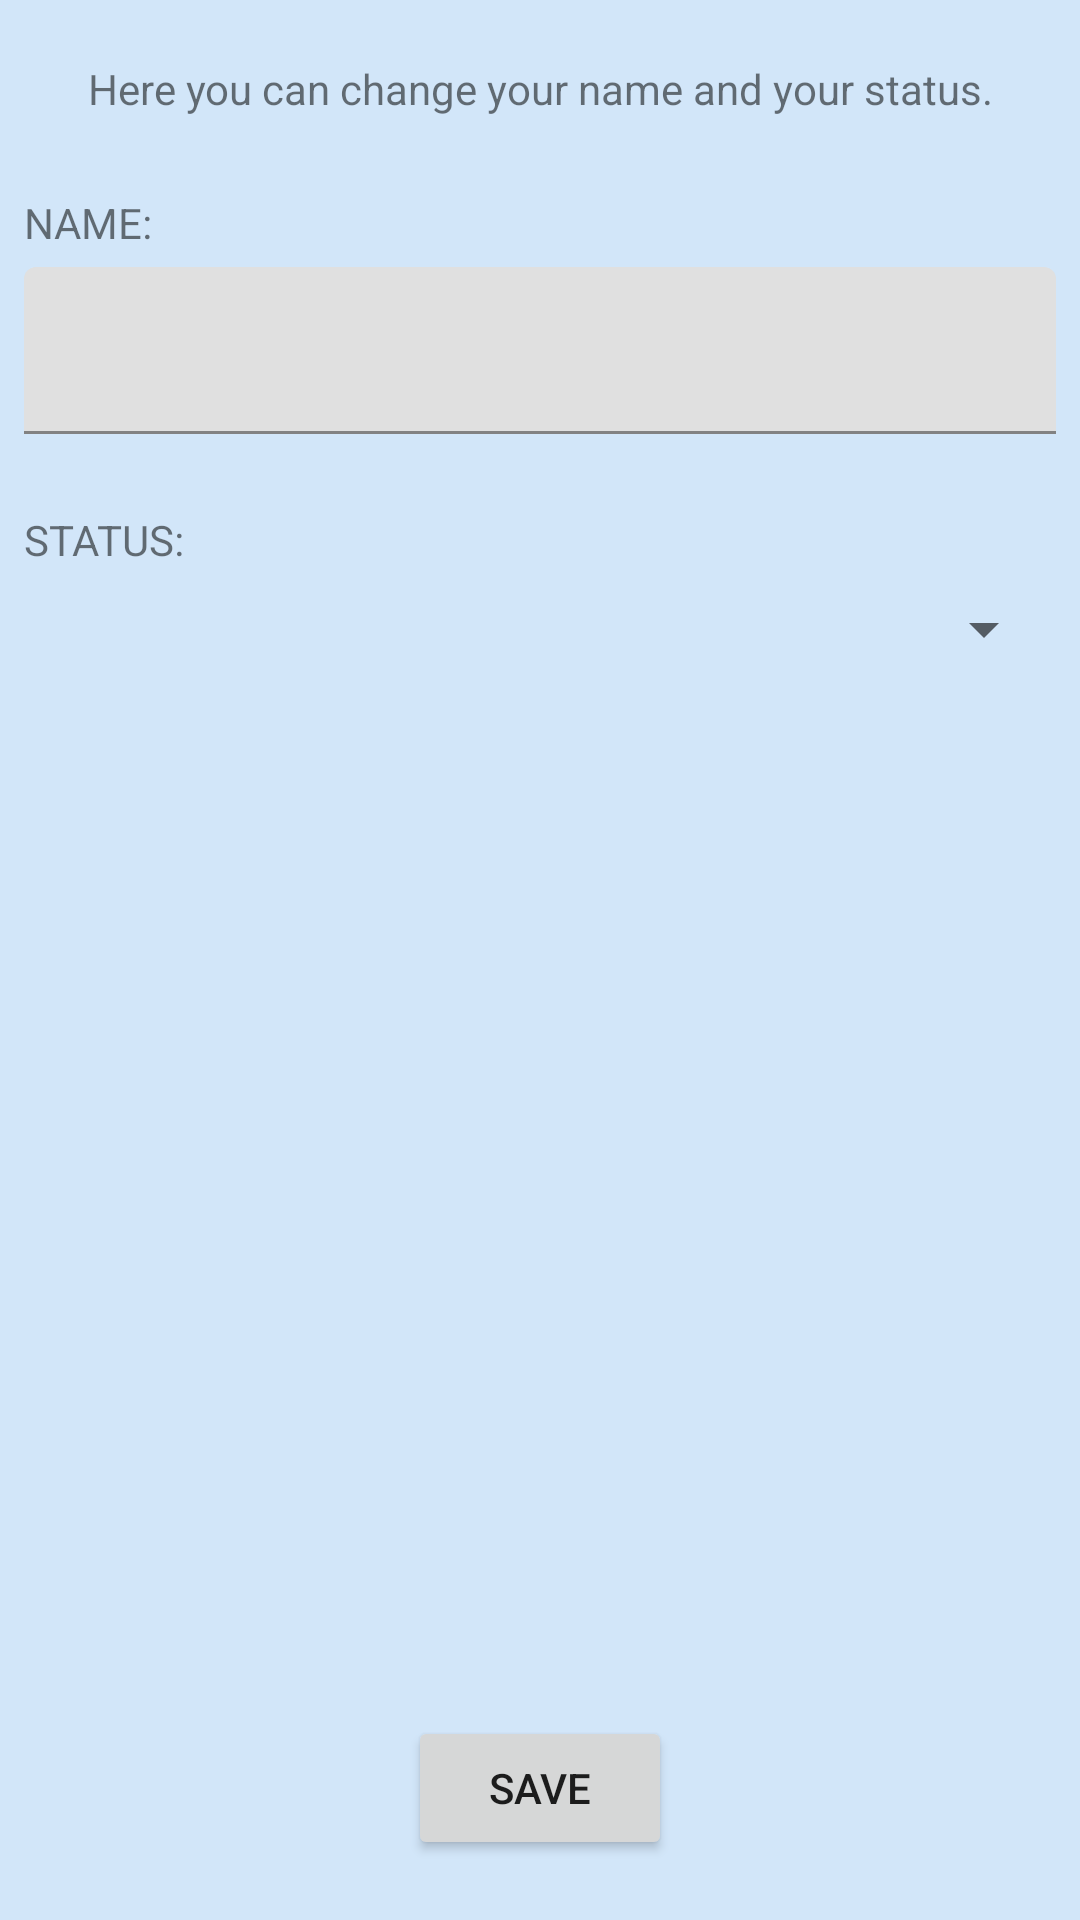

Here is an Android app screen rendered from its layout file. Give the layout XML and the strings, colors and styles it references.
<!-- AndroidManifest.xml: application theme Theme.Messages_application_project -->
<!-- res/layout/fragment_profile.xml -->
<?xml version="1.0" encoding="utf-8"?>
<androidx.constraintlayout.widget.ConstraintLayout xmlns:android="http://schemas.android.com/apk/res/android"
    xmlns:app="http://schemas.android.com/apk/res-auto"
    xmlns:tools="http://schemas.android.com/tools"
    android:layout_width="match_parent"
    android:layout_height="match_parent"
    android:background="@color/custom"
    tools:context=".fragments.ProfileFragment">

    <TextView
        android:id="@+id/profile_tv_default"
        android:layout_width="wrap_content"
        android:layout_height="wrap_content"
        android:layout_marginStart="8dp"
        android:layout_marginTop="20dp"
        android:layout_marginEnd="8dp"

        android:text="@string/here_you_can_change_your_name_and_your_status"

        app:layout_constraintEnd_toEndOf="parent"
        app:layout_constraintStart_toStartOf="parent"
        app:layout_constraintTop_toTopOf="parent" />

    <TextView
        android:id="@+id/profile_tv_name"
        android:layout_width="wrap_content"
        android:layout_height="wrap_content"
        android:layout_marginStart="8dp"
        android:layout_marginTop="20dp"
        android:layout_marginEnd="8dp"

        android:text="@string/name"

        app:layout_constraintTop_toBottomOf="@+id/profile_tv_default"
        app:layout_constraintStart_toStartOf="parent"
        app:layout_constraintBottom_toTopOf="@+id/profile_til_name"/>

    <TextView
        android:id="@+id/profile_tv_status"
        android:layout_width="wrap_content"
        android:layout_height="wrap_content"
        android:layout_marginStart="8dp"
        android:layout_marginTop="20dp"
        android:layout_marginEnd="8dp"

        android:text="@string/status"

        app:layout_constraintBottom_toTopOf="@+id/profile_spinner"
        app:layout_constraintStart_toStartOf="parent"
        app:layout_constraintTop_toBottomOf="@id/profile_til_name" />

    <com.google.android.material.textfield.TextInputLayout
        android:id="@+id/profile_til_name"
        android:layout_width="0dp"
        android:layout_height="wrap_content"
        android:layout_marginStart="8dp"
        android:layout_marginTop="50dp"
        android:layout_marginEnd="8dp"
        app:layout_constraintEnd_toEndOf="parent"
        app:layout_constraintStart_toStartOf="parent"
        app:layout_constraintTop_toBottomOf="@+id/profile_tv_default">

        <com.google.android.material.textfield.TextInputEditText
            android:id="@+id/profile_tiet_name"
            android:inputType="text"
            android:layout_width="match_parent"
            android:layout_height="wrap_content" />

    </com.google.android.material.textfield.TextInputLayout>

    <Spinner
        android:id="@+id/profile_spinner"
        android:layout_width="match_parent"
        android:layout_height="30dp"
        android:layout_marginStart="8dp"
        android:layout_marginTop="50dp"
        android:layout_marginEnd="8dp"

        app:layout_constraintEnd_toEndOf="parent"
        app:layout_constraintStart_toStartOf="parent"
        app:layout_constraintTop_toBottomOf="@+id/profile_til_name"


        />

    <Button
        android:id="@+id/profile_button_save"
        android:layout_width="wrap_content"
        android:layout_height="wrap_content"

        android:layout_marginBottom="20dp"
        app:layout_constraintHorizontal_bias="0.5"

        app:layout_constraintBottom_toBottomOf="parent"
        app:layout_constraintStart_toStartOf="parent"
        app:layout_constraintEnd_toEndOf="parent"

        android:text="SAVE"

        />


</androidx.constraintlayout.widget.ConstraintLayout>
<!-- resources referenced by this layout -->
<resources>
  <color name="custom">#d2e6f9</color>
  <string name="here_you_can_change_your_name_and_your_status">Here you can change your name and your status.</string>
  <string name="name">NAME:</string>
  <string name="status">STATUS:</string>
  <style name="Theme.Messages_application_project" parent="Theme.MaterialComponents.DayNight.DarkActionBar">
          
          <item name="colorPrimary">@color/purple_500</item>
          <item name="colorPrimaryVariant">@color/purple_700</item>
          <item name="colorOnPrimary">@color/white</item>
          
          <item name="colorSecondary">@color/teal_200</item>
          <item name="colorSecondaryVariant">@color/teal_700</item>
          <item name="colorOnSecondary">@color/black</item>
          
          <item name="android:statusBarColor">?attr/colorPrimaryVariant</item>
          
          <item name="windowActionBar">false</item>
          <item name="windowNoTitle">true</item>
      </style>
  <color name="purple_500">#FF6200EE</color>
  <color name="purple_700">#FF3700B3</color>
  <color name="white">#FFFFFFFF</color>
  <color name="teal_200">#FF03DAC5</color>
  <color name="teal_700">#FF018786</color>
  <color name="black">#FF000000</color>
</resources>
